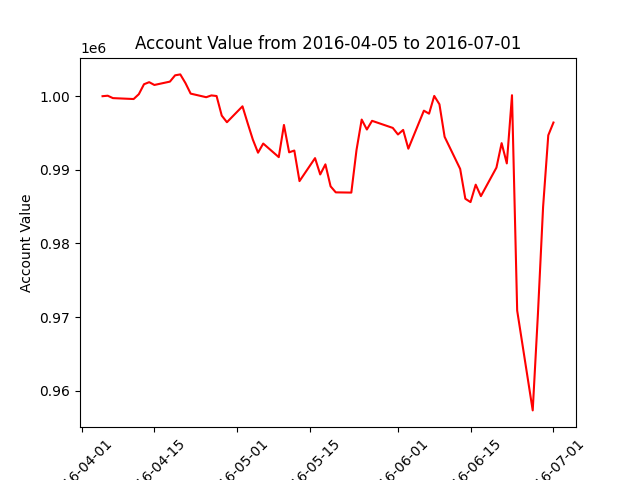

Values plotted in this chart, from the file beside it:
datadate, account_value
20160405, 1000000
20160406, 1000065
20160407, 999739
20160408, 999707
20160411, 999615
20160412, 1000272
20160413, 1001624
20160414, 1001905
20160415, 1001524
20160418, 1001979
20160419, 1002835
20160420, 1002960
20160421, 1001777
20160422, 1000349
20160425, 999863
20160426, 1000105
20160427, 1000026
20160428, 997362
20160429, 996464
20160502, 998626
20160503, 996328
20160504, 994102
20160505, 992326
20160506, 993568
20160509, 991723
20160510, 996096
20160511, 992376
20160512, 992618
20160513, 988466
20160516, 991588
20160517, 989370
20160518, 990741
20160519, 987756
20160520, 986938
20160523, 986907
20160524, 992688
20160525, 996825
20160526, 995474
20160527, 996655
20160531, 995692
20160601, 994800
20160602, 995418
20160603, 992870
20160606, 998035
20160607, 997623
20160608, 1000036
20160609, 998899
20160610, 994482
20160613, 990123
20160614, 986068
20160615, 985615
20160616, 987982
20160617, 986425
20160620, 990302
20160621, 993623
20160622, 990873
20160623, 1000134
20160624, 970882
20160627, 957323
20160628, 970379
... 3 more rows
